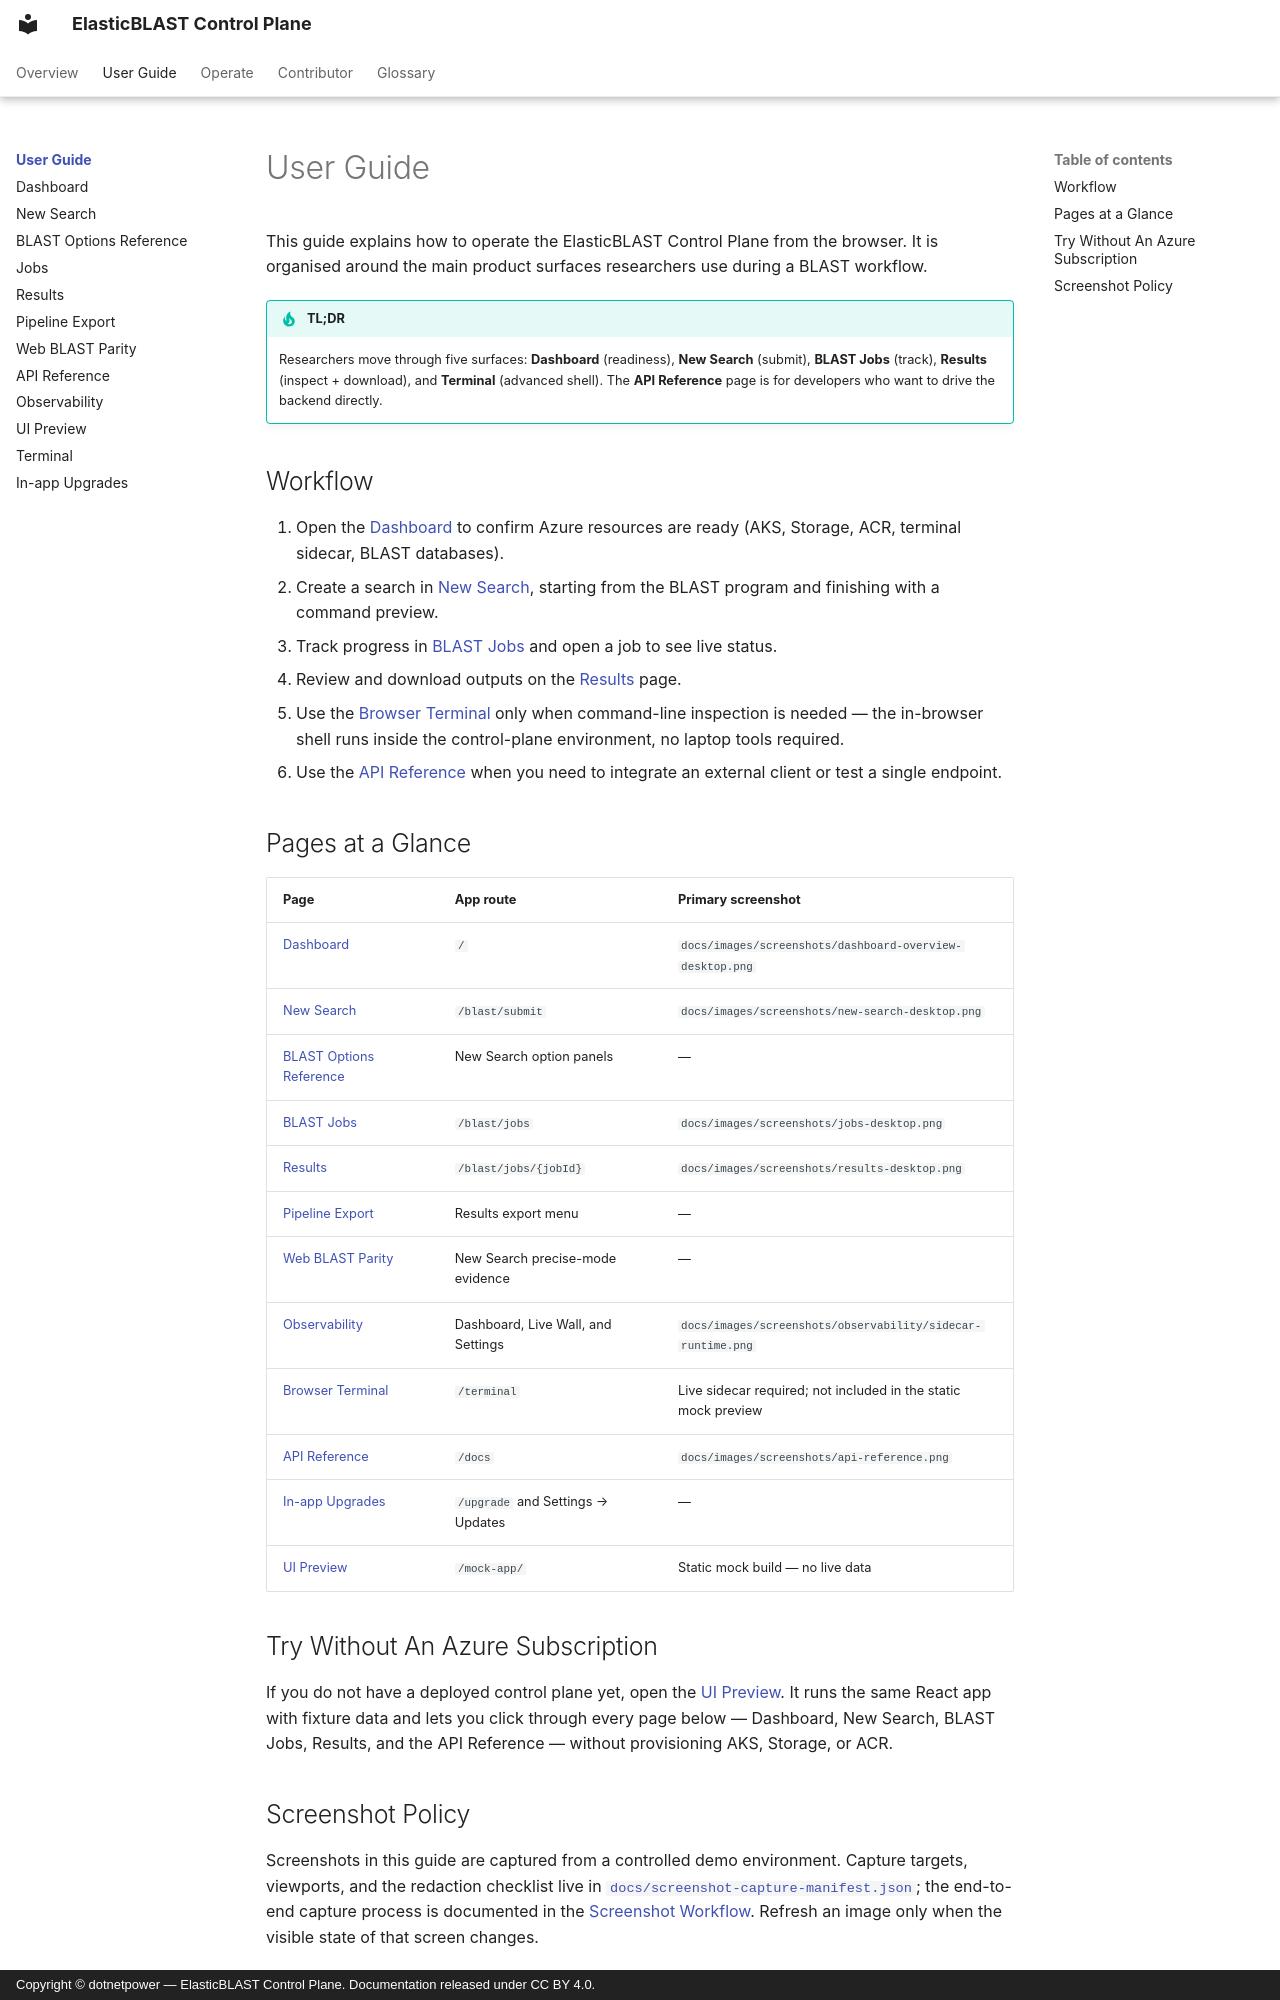

repository: dotnetpower/elb-dashboard · page: user-guide/index.html · generator: mkdocs · copyright: Copyright © dotnetpower — ElasticBLAST Control Plane. Documentation released under CC BY 4.0.

---
title: User Guide
description: End-to-end browser workflow for researchers using ElasticBLAST Control Plane — Dashboard, New Search, Jobs, Results, API Reference, and the in-browser terminal.
social:
  cards_layout_options:
    title: User Guide
    description: End-to-end browser workflow for researchers — Dashboard, New Search, Jobs, Results, and Terminal.
tags:
  - user-guide
---

# User Guide

This guide explains how to operate the ElasticBLAST Control Plane from the browser. It is organised around the main product surfaces researchers use during a BLAST workflow.

!!! tip "TL;DR"

    Researchers move through five surfaces: **Dashboard** (readiness),
    **New Search** (submit), **BLAST Jobs** (track), **Results**
    (inspect + download), and **Terminal** (advanced shell). The
    **API Reference** page is for developers who want to drive the
    backend directly.

## Workflow

1. Open the [Dashboard](dashboard.md) to confirm Azure resources are ready (AKS, Storage, ACR, terminal sidecar, BLAST databases).
2. Create a search in [New Search](new-search.md), starting from the BLAST program and finishing with a command preview.
3. Track progress in [BLAST Jobs](jobs.md) and open a job to see live status.
4. Review and download outputs on the [Results](results.md) page.
5. Use the [Browser Terminal](terminal.md) only when command-line inspection is needed — the in-browser shell runs inside the control-plane environment, no laptop tools required.
6. Use the [API Reference](api-reference.md) when you need to integrate an external client or test a single endpoint.

## Pages at a Glance

| Page | App route | Primary screenshot |
| --- | --- | --- |
| [Dashboard](dashboard.md) | `/` | `docs/images/screenshots/dashboard-overview-desktop.png` |
| [New Search](new-search.md) | `/blast/submit` | `docs/images/screenshots/new-search-desktop.png` |
| [BLAST Options Reference](blast-options.md) | New Search option panels | — |
| [BLAST Jobs](jobs.md) | `/blast/jobs` | `docs/images/screenshots/jobs-desktop.png` |
| [Results](results.md) | `/blast/jobs/{jobId}` | `docs/images/screenshots/results-desktop.png` |
| [Pipeline Export](pipeline-export.md) | Results export menu | — |
| [Web BLAST Parity](web-blast-parity.md) | New Search precise-mode evidence | — |
| [Observability](observability.md) | Dashboard, Live Wall, and Settings | `docs/images/screenshots/observability/sidecar-runtime.png` |
| [Browser Terminal](terminal.md) | `/terminal` | Live sidecar required; not included in the static mock preview |
| [API Reference](api-reference.md) | `/docs` | `docs/images/screenshots/api-reference.png` |
| [In-app Upgrades](upgrades.md) | `/upgrade` and Settings → Updates | — |
| [UI Preview](ui-preview.md) | `/mock-app/` | Static mock build — no live data |

## Try Without An Azure Subscription

If you do not have a deployed control plane yet, open the [UI Preview](ui-preview.md). It runs the same React app with fixture data and lets you click through every page below — Dashboard, New Search, BLAST Jobs, Results, and the API Reference — without provisioning AKS, Storage, or ACR.
